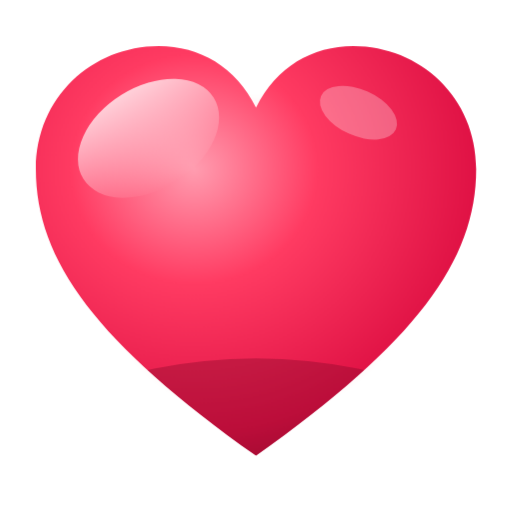
t = 0.00 s
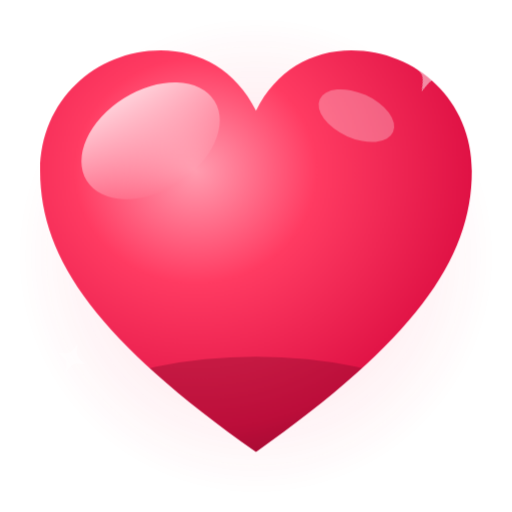
t = 0.25 s
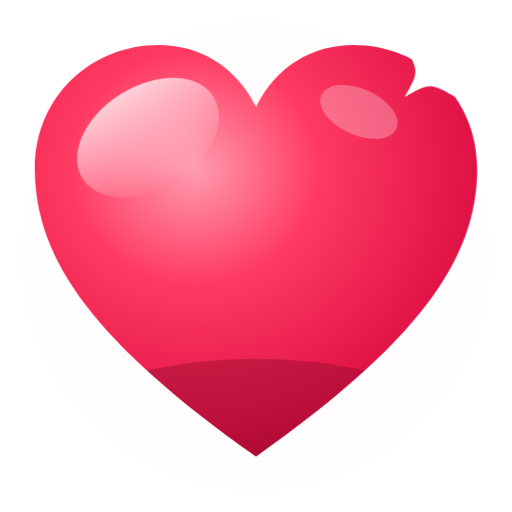
t = 0.50 s
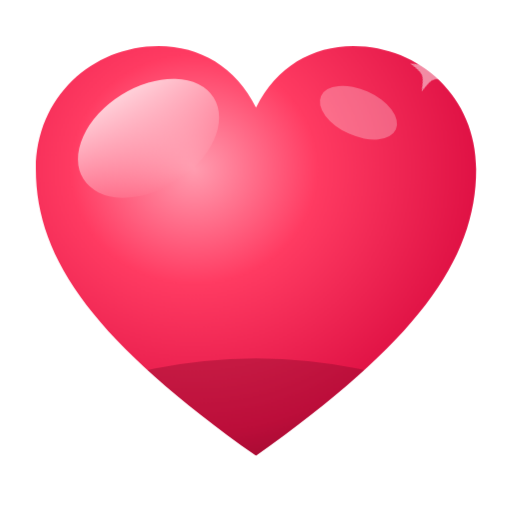
t = 0.75 s
t = 1.00 s: frame unchanged from t = 0.00 s, image omitted
t = 1.25 s: frame unchanged from t = 0.25 s, image omitted

The animated SVG that drew these frames (rendered in a browser with its animation timeline set to each time). Animation: 3 CSS @keyframes rules; one cycle of 1.50 s, repeats indefinitely.

<svg xmlns="http://www.w3.org/2000/svg" viewBox="0 0 100 100" class="lst-heart"><style>.lsh-b{transform-origin:50px 52px;animation:lsh-b 1s cubic-bezier(.4,0,.2,1) infinite}@keyframes lsh-b{0%,100%{transform:scale(1)}12%{transform:scale(1.14)}26%{transform:scale(.98)}38%{transform:scale(1.08)}55%{transform:scale(1)}}.lsh-g{transform-origin:50px 50px;animation:lsh-g 1s ease-out infinite}@keyframes lsh-g{0%{transform:scale(.7);opacity:.9}60%,100%{transform:scale(1.25);opacity:0}}.lsh-tw{animation:lsh-tw 1s ease-in-out infinite}@keyframes lsh-tw{0%,100%{transform:scale(.2) rotate(0);opacity:0}50%{transform:scale(1) rotate(45deg);opacity:1}}</style><defs><radialGradient id="ls_h1" cx="0.36" cy="0.3" r="0.8"><stop offset="0" stop-color="#ff9db0"/><stop offset="0.35" stop-color="#ff3b62"/><stop offset="0.8" stop-color="#e01245"/><stop offset="1" stop-color="#a80a33"/></radialGradient><linearGradient id="ls_h2" x1="0" y1="0" x2="0" y2="1"><stop offset="0" stop-color="#ffffff" stop-opacity="0.75"/><stop offset="1" stop-color="#ffffff" stop-opacity="0"/></linearGradient><radialGradient id="ls_h3" cx="0.5" cy="0.5" r="0.5"><stop offset="0" stop-color="#ff2d55" stop-opacity="0.5"/><stop offset="1" stop-color="#ff2d55" stop-opacity="0"/></radialGradient><clipPath id="ls_hc"><path d="M50 89 C19 67 7 51 7 33 C7 19 18 9 31 9 C39 9 46 13 50 21 C54 13 61 9 69 9 C82 9 93 19 93 33 C93 51 81 67 50 89Z"/></clipPath></defs><circle class="lsh-g" cx="50" cy="50" r="46" fill="url(#ls_h3)"/><g class="lsh-b"><path d="M50 89 C19 67 7 51 7 33 C7 19 18 9 31 9 C39 9 46 13 50 21 C54 13 61 9 69 9 C82 9 93 19 93 33 C93 51 81 67 50 89Z" fill="url(#ls_h1)"/><g clip-path="url(#ls_hc)"><ellipse cx="50" cy="96" rx="52" ry="26" fill="#7a0626" opacity=".35"/><ellipse cx="29" cy="27" rx="15" ry="10" transform="rotate(-32 29 27)" fill="url(#ls_h2)"/><ellipse cx="70" cy="22" rx="8" ry="4.5" transform="rotate(24 70 22)" fill="#fff" opacity=".28"/></g></g><path class="lsh-tw" style="transform-origin:84px 14px;" d="M84 7 C85.54 12.46 85.54 12.46 91 14 C85.54 15.54 85.54 15.54 84 21 C82.46 15.54 82.46 15.54 77 14 C82.46 12.46 82.46 12.46 84 7Z" fill="#fff"/><path class="lsh-tw" style="transform-origin:14px 70px;animation-delay:-.5s" d="M14 65 C15.1 68.9 15.1 68.9 19 70 C15.1 71.1 15.1 71.1 14 75 C12.9 71.1 12.9 71.1 9 70 C12.9 68.9 12.9 68.9 14 65Z" fill="#fff"/></svg>
